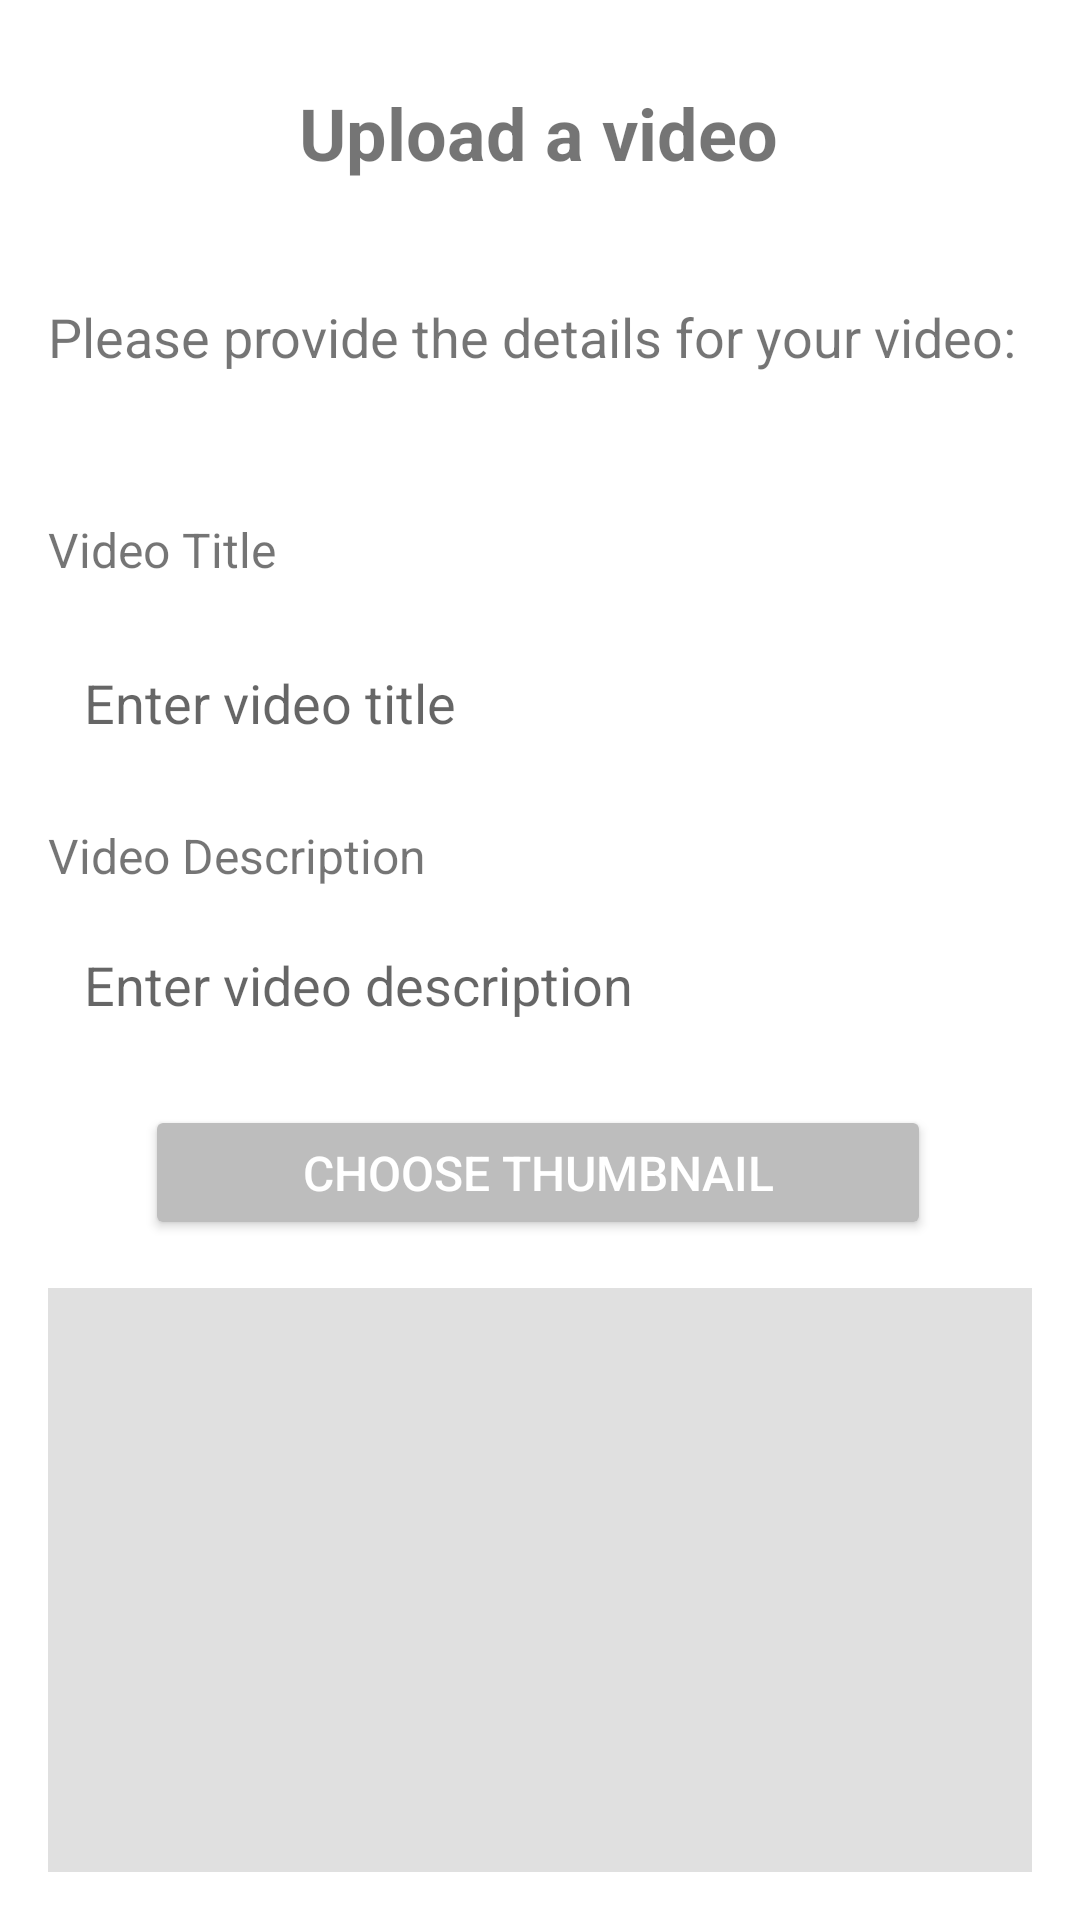

Here is an Android app screen rendered from its layout file. Give the layout XML and the strings, colors and styles it references.
<!-- AndroidManifest.xml: application theme Theme.MyApplication -->
<!-- res/layout/detailsofvideo.xml -->
<androidx.constraintlayout.widget.ConstraintLayout xmlns:android="http://schemas.android.com/apk/res/android"
    xmlns:app="http://schemas.android.com/apk/res-auto"
    xmlns:tools="http://schemas.android.com/tools"
    android:layout_width="match_parent"
    android:layout_height="match_parent"
    android:padding="16dp"
    tools:context=".detailsofvideo">

    <TextView
        android:id="@+id/textViewInfo"
        android:layout_width="wrap_content"
        android:layout_height="wrap_content"
        android:layout_marginTop="84dp"
        android:text="Please provide the details for your video:"
        android:textSize="18sp"
        app:layout_constraintEnd_toEndOf="parent"
        app:layout_constraintHorizontal_bias="0.0"
        app:layout_constraintStart_toStartOf="parent"
        app:layout_constraintTop_toTopOf="parent" />

    <TextView
        android:id="@+id/textViewTitle"
        android:layout_width="wrap_content"
        android:layout_height="wrap_content"
        android:layout_marginTop="48dp"
        android:text="Video Title"
        android:textSize="16sp"
        app:layout_constraintEnd_toEndOf="parent"
        app:layout_constraintHorizontal_bias="0.0"
        app:layout_constraintStart_toStartOf="parent"
        app:layout_constraintTop_toBottomOf="@id/textViewInfo" />

    <EditText
        android:id="@+id/editTextTitle"
        android:layout_width="0dp"
        android:layout_height="wrap_content"
        android:layout_marginTop="16dp"
        android:background="@drawable/edit_text_background"
        android:hint="Enter video title"
        android:padding="12dp"
        android:textCursorDrawable="@color/black"
        app:layout_constraintEnd_toEndOf="parent"
        app:layout_constraintHorizontal_bias="0.0"
        app:layout_constraintStart_toStartOf="parent"
        app:layout_constraintTop_toBottomOf="@+id/textViewTitle" />

    <TextView
        android:id="@+id/textViewDescription"
        android:layout_width="wrap_content"
        android:layout_height="wrap_content"
        android:layout_marginTop="16dp"
        android:text="Video Description"
        android:textSize="16sp"
        app:layout_constraintEnd_toEndOf="parent"
        app:layout_constraintHorizontal_bias="0.0"
        app:layout_constraintStart_toStartOf="parent"
        app:layout_constraintTop_toBottomOf="@+id/editTextTitle" />

    <EditText
        android:id="@+id/editTextDescription"
        android:layout_width="0dp"
        android:layout_height="wrap_content"
        android:layout_marginTop="8dp"
        android:background="@drawable/edit_text_background"
        android:hint="Enter video description"
        android:padding="12dp"
        android:textCursorDrawable="@color/black"
        app:layout_constraintEnd_toEndOf="parent"
        app:layout_constraintHorizontal_bias="0.0"
        app:layout_constraintStart_toStartOf="parent"
        app:layout_constraintTop_toBottomOf="@+id/textViewDescription" />

    <Button
        android:id="@+id/buttonPickThumbnail"
        android:layout_width="262dp"
        android:layout_height="45dp"
        android:layout_marginTop="16dp"
        android:backgroundTint="#BDBDBD"
        android:padding="8dp"
        android:text="Choose Thumbnail"
        android:textColor="#FFFFFF"
        android:textSize="16sp"
        app:layout_constraintEnd_toEndOf="parent"
        app:layout_constraintHorizontal_bias="0.49"
        app:layout_constraintStart_toStartOf="parent"
        app:layout_constraintTop_toBottomOf="@+id/editTextDescription" />

    <ImageView
        android:id="@+id/imageViewThumbnail"
        android:layout_width="0dp"
        android:layout_height="200dp"
        android:layout_marginTop="16dp"
        android:background="#E0E0E0"
        android:scaleType="centerCrop"
        app:layout_constraintEnd_toEndOf="parent"
        app:layout_constraintHorizontal_bias="0.0"
        app:layout_constraintStart_toStartOf="parent"
        app:layout_constraintTop_toBottomOf="@+id/buttonPickThumbnail" />

    <Button
        android:id="@+id/buttonSaveDetails"
        android:layout_width="150dp"
        android:layout_height="48dp"
        android:layout_marginTop="24dp"
        android:backgroundTint="@color/custom_red"
        android:padding="8dp"
        android:text="Save Details"
        android:textColor="#FFFFFF"
        android:textSize="16sp"
        app:layout_constraintEnd_toEndOf="parent"
        app:layout_constraintHorizontal_bias="0.496"
        app:layout_constraintStart_toStartOf="parent"
        app:layout_constraintTop_toBottomOf="@+id/imageViewThumbnail" />

    <TextView
        android:id="@+id/textView"
        android:layout_width="wrap_content"
        android:layout_height="wrap_content"
        android:layout_marginTop="12dp"
        android:text="Upload a video"
        android:textSize="24sp"
        android:textStyle="bold"
        app:layout_constraintEnd_toEndOf="parent"
        app:layout_constraintHorizontal_bias="0.497"
        app:layout_constraintStart_toStartOf="parent"
        app:layout_constraintTop_toTopOf="parent" />

</androidx.constraintlayout.widget.ConstraintLayout>
<!-- resources referenced by this layout -->
<resources>
  <color name="black">#FF000000</color>
  <color name="custom_red">#FF0000</color>
  <!-- drawable edit_text_background (drawable) -->
  <?xml version="1.0" encoding="utf-8"?>
  <selector xmlns:android="http://schemas.android.com/apk/res/android">
      <shape xmlns:android="http://schemas.android.com/apk/res/android">
          <solid android:color="#FFFFFF" />
          <corners android:radius="8dp" />
          <stroke android:width="1dp" android:color="#DDDDDD" />
      </shape>
  </selector>
  <style name="Theme.MyApplication" parent="DayTheme">
          
          <item name="android:navigationBarColor">@android:color/transparent</item>
          <item name="android:statusBarColor">@android:color/transparent</item>
      </style>
  <style name="DayTheme" parent="Theme.MaterialComponents.Light.NoActionBar">
          <item name="colorPrimary">@color/black</item>
          <item name="colorPrimaryDark">@color/black</item>
          <item name="colorAccent">@color/white</item>
          <item name="android:textColor">@color/black</item>
          <item name="android:background">@color/white</item>
      </style>
  <color name="white">#FFFFFFFF</color>
</resources>
